Run: headless pygame with SDL's dummy video driver; simulated clock (each Clock.tick advances the game by its frame time, no real sleeping); random seed 0; keys injected as events and as key.get_pressed() state; mouse plan: one left click at the window centre at the start of phase 2, then a move to the lower-right quarter at the start of phase 3.
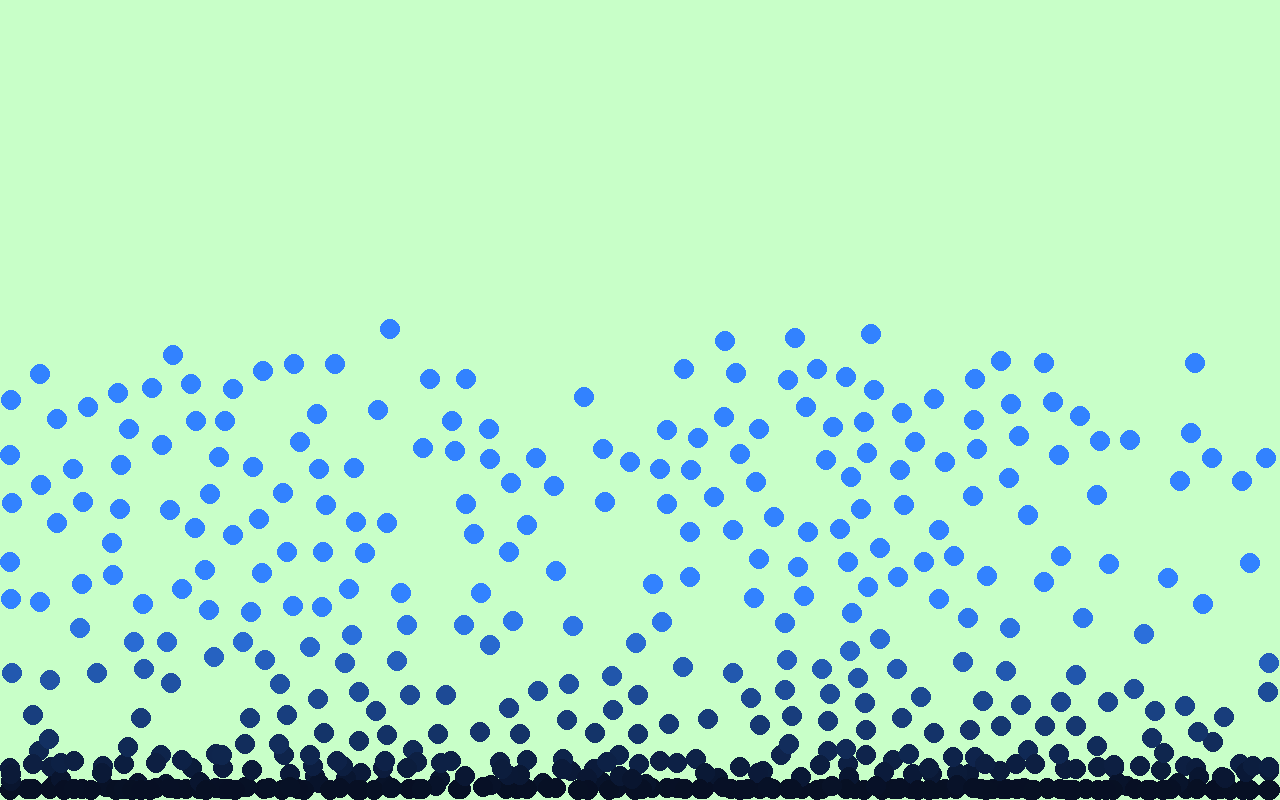
Frame 1 of 4 · flips 1–60 · no input
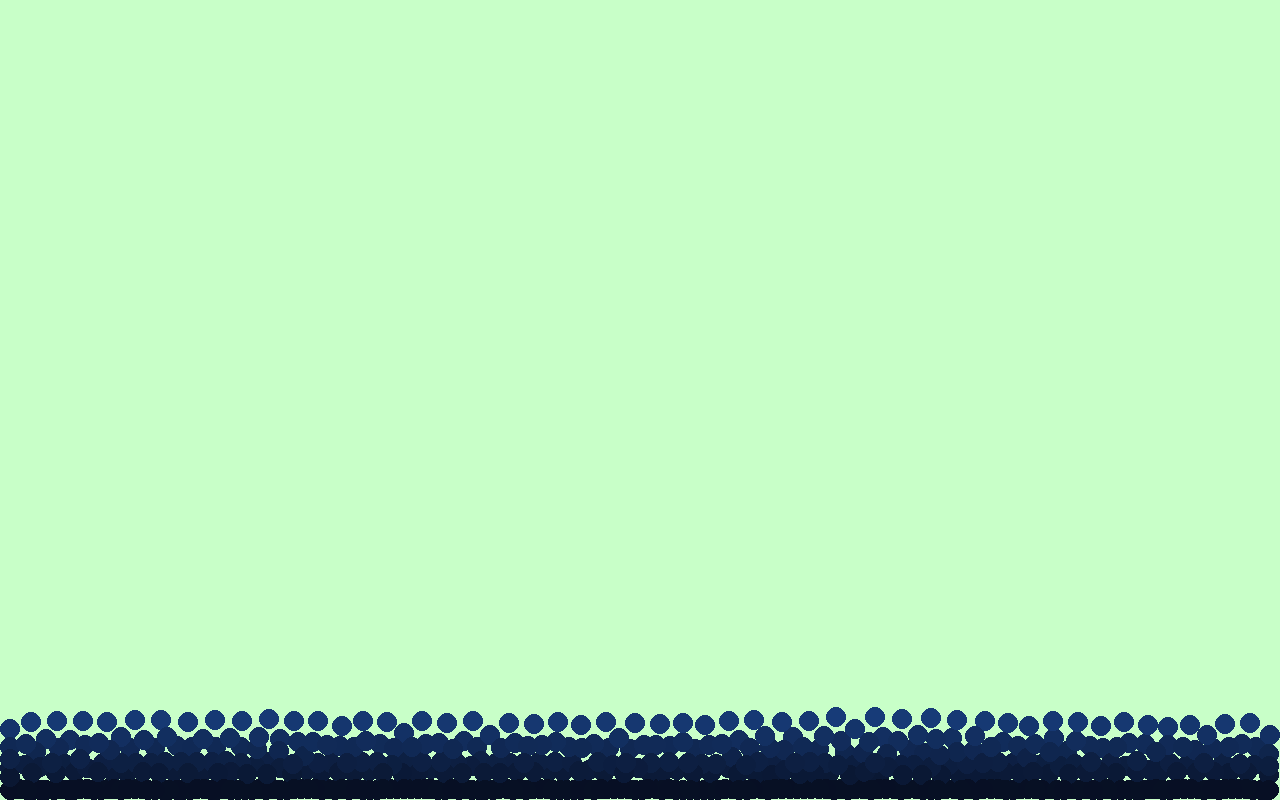
Frame 2 of 4 · flips 61–180 · clicked the window centre · tapped SPACE, RETURN · held RIGHT (→), D
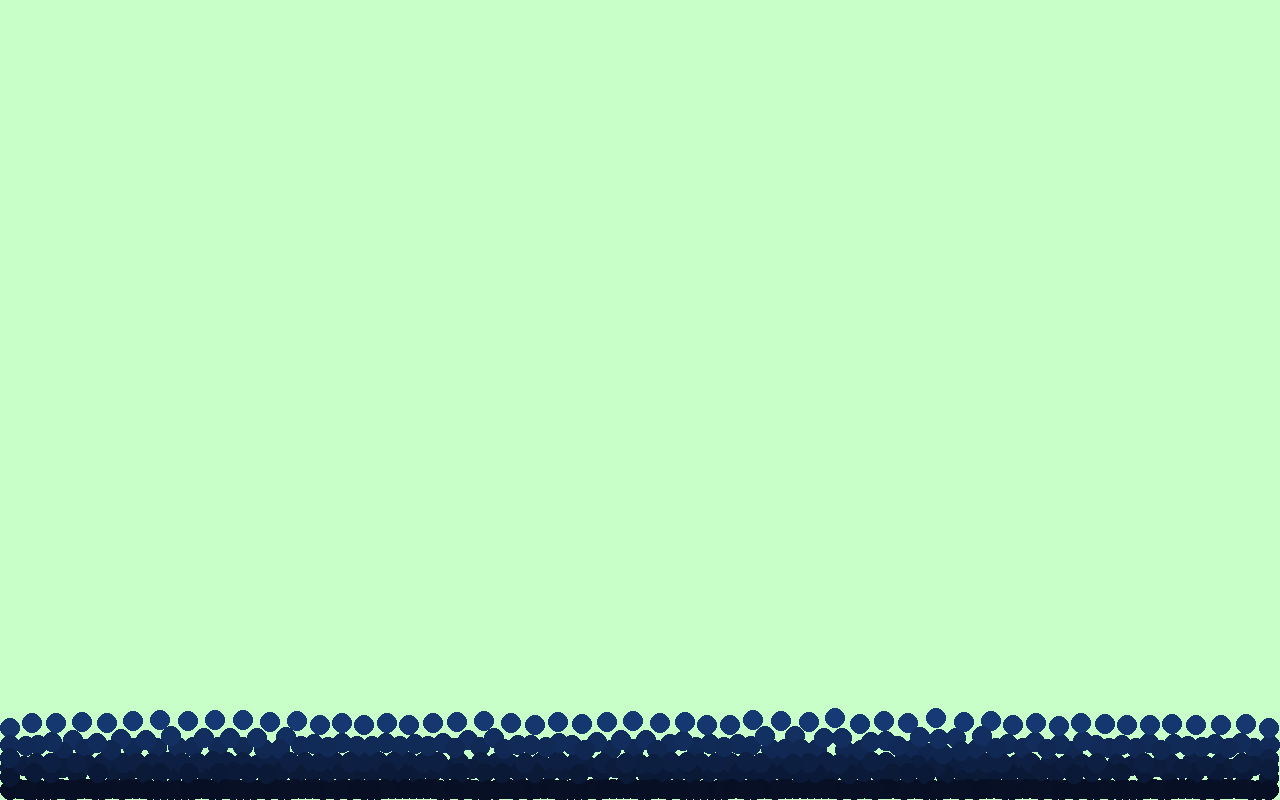
Frame 3 of 4 · flips 181–300 · moved the mouse to the lower-right quarter · held DOWN (↓), S
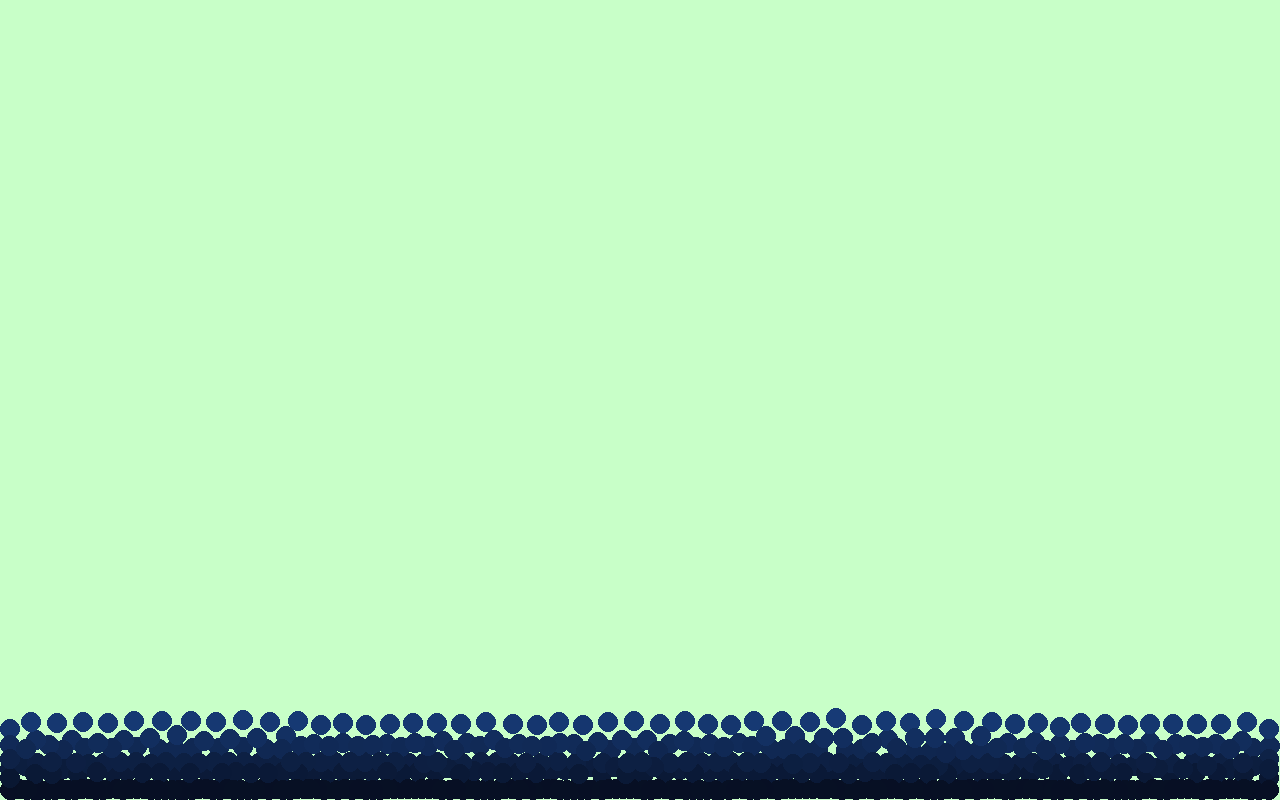
Frame 4 of 4 · flips 301–420 · held LEFT (←), A, UP (↑), W

The pygame program that drew these frames:

import pygame 
import random
from math import sqrt
import colorsys

WIDTH = 1280
HEIGHT = 800
BG_COLOR = (200,255,200)
BALL_RADIUS = 10
TOTAL_BALLS = 500
GRAVITY = 1500
REPULSION_RADIUS = BALL_RADIUS * 3
ATTRACTION_RADIUS = BALL_RADIUS * 8
REPULSION_STRENGTH = 3000
ATTRACTION_STRENGTH = 10
STARTING_VELOCITY = 5
DAMPING = 0.98
PHYSICS_STEPS = 2

GRID_SIZE = ATTRACTION_RADIUS
pygame.init()
screen = pygame.display.set_mode((WIDTH,HEIGHT))
clock = pygame.time.Clock()

running = True

class Ball:
    def __init__(self, x,y, color):
        self.x = x
        self.y = y
        self.vx = random.uniform(-STARTING_VELOCITY, STARTING_VELOCITY)
        self.vy = random.uniform(-STARTING_VELOCITY, STARTING_VELOCITY)
        self.ax = 0
        self.ay = 0
        self.radius = BALL_RADIUS
        self.color = color # color changes based on height for visual interest
        
    def update(self, dt):
        # ocean gradient color
        top_color = (50, 130, 255)   # bright blue
        bottom_color = (5, 10, 25)   # almost black

        t = self.y / HEIGHT

        if t < 3/4:
            t = 0
        else:
            t = (t - 3/4) * 4   # remap bottom third to 0→1

        r = int(top_color[0] * (1 - t) + bottom_color[0] * t)
        g = int(top_color[1] * (1 - t) + bottom_color[1] * t)
        b = int(top_color[2] * (1 - t) + bottom_color[2] * t)

        self.color = (r, g, b)# update color based on height
        self.vy += GRAVITY * dt # gravity increases downward velocity
        
        self.x += self.vx * dt + 0.5 * self.ax * dt**2 # change position due to velocity
        self.y += self.vy * dt + 0.5 * self.ay * dt**2
        
        self.vx += self.ax * dt # change velocity due to acceleration
        self.vy += self.ay * dt
        
        self.vx *= DAMPING
        self.vy *= DAMPING # damping to slow down over time
        
        self.ax = 0
        self.ay = 0 # reset acceleration for next frame

        # Wall rebounding
        if self.x - self.radius < 0:
            self.vx *= -0.9
            self.x = self.radius
        if self.x + self.radius > WIDTH:
            self.vx *= -0.9
            self.x = WIDTH - self.radius
    
        if self.y - self.radius < 0:
            self.vy *= -0.9
            self.y = self.radius
        if self.y + self.radius > HEIGHT:
            self.vy *= -0.9
            self.y = HEIGHT - self.radius
        
        
    def draw(self, screen):
        pygame.draw.circle(screen, self.color, (int(self.x), int(self.y)), self.radius)
      
        
def compute_force(dist):
    if dist < REPULSION_RADIUS:
        # Linearly goes from max repulsion at dist=0, to 0 at repulsion_radius
        return -(REPULSION_STRENGTH * (1 - dist / REPULSION_RADIUS)) # stronger near 0 
    elif dist < ATTRACTION_RADIUS:
        # Linearly goes from 0 at repulsion_radius, peaks, fades back to 0
        return ATTRACTION_STRENGTH * (1 - dist / ATTRACTION_RADIUS) 
    else:
        return 0


def createGrid():
    grid = {}
    for i, ball in enumerate(balls):
        cell = (int(ball.x // GRID_SIZE), int(ball.y // GRID_SIZE))
        grid.setdefault(cell, []).append((i, ball))
        
    return grid


def applyForces(grid):
    for i, ball in enumerate(balls):
        cell_x = int(ball.x // GRID_SIZE)
        cell_y = int(ball.y // GRID_SIZE)
        NEIGHBOR_OFFSETS = [
            (-1,-1),(-1,0),(-1,1),
            (0,-1),(0,0),(0,1),
            (1,-1),(1,0),(1,1)
            ]
        for dx, dy in NEIGHBOR_OFFSETS:
                neighbor_cell = (cell_x + dx, cell_y + dy)
                
                for j, other in grid.get(neighbor_cell, []):
                    if j <= i: # avoid double counting
                        continue
                    delta_x = other.x - ball.x
                    delta_y = other.y - ball.y
                    dist = sqrt(delta_x**2 + delta_y**2)
                    
                    if dist == 0:
                        continue
                        
                    # Force magnitude (scalar) 
                    force = compute_force(dist)
                    
                    # Direction (unit vector toward `other`)
                    nx = delta_x / dist
                    ny = delta_y / dist
                    
                    # VISCOSITY
                    rel_vx = other.vx - ball.vx
                    rel_vy = other.vy - ball.vy
                    viscosity = 0.05
                    ball.ax += viscosity * rel_vx
                    ball.ay += viscosity * rel_vy
                    other.ax -= viscosity * rel_vx
                    other.ay -= viscosity * rel_vy
                                        
                    # Apply equal and opposite (Newton's 3rd law)
                    ball.ax  += force * nx    # positive force = pulled toward other
                    ball.ay  += force * ny
                    other.ax -= force * nx    # other gets pushed opposite direction
                    other.ay -= force * ny

def mouseForce(balls, mouse_pos, dt):
    mx, my = mouse_pos
    for ball in balls:
        delta_x = mx - ball.x
        delta_y = my - ball.y
        dist = sqrt(delta_x**2 + delta_y**2)
        
        if 0 < dist < 200:
            force = -500000 * (1 - dist / 200) * dt
            nx = delta_x / dist
            ny = delta_y / dist
            ball.ax += force * nx
            ball.ay += force * ny
                
 
balls = []
for i in range(TOTAL_BALLS):
        hue = (i/TOTAL_BALLS) % 1.0
        r, g, b = colorsys.hsv_to_rgb(hue, 0.6, 0.8)
        color = (int(r*25), int(g*25), int(b*255))
        balls.append(Ball(random.randint(0,WIDTH),random.randint(0,HEIGHT), color))

while running:
    
    frame_dt = clock.tick(60) / 1000
    
    for event in pygame.event.get():
        if event.type == pygame.QUIT:
            running = False
            

    screen.fill(BG_COLOR)


    if pygame.mouse.get_pressed()[0]:
        mouseForce(balls, pygame.mouse.get_pos(), frame_dt)
    if pygame.mouse.get_pressed()[2]:
        balls.append(Ball(pygame.mouse.get_pos()[0], pygame.mouse.get_pos()[1], (255,255,255)))
            
    sub_dt = frame_dt / PHYSICS_STEPS
    for _ in range(PHYSICS_STEPS):
        grid = createGrid()
        applyForces(grid)
        for ball in balls:
            ball.update(sub_dt)
    
                
    for ball in balls:
        ball.draw(screen)
        
    pygame.display.set_caption(f"FPS: {clock.get_fps():.0f} - Balls: {len(balls)}")
    pygame.display.flip()
    
pygame.quit()
